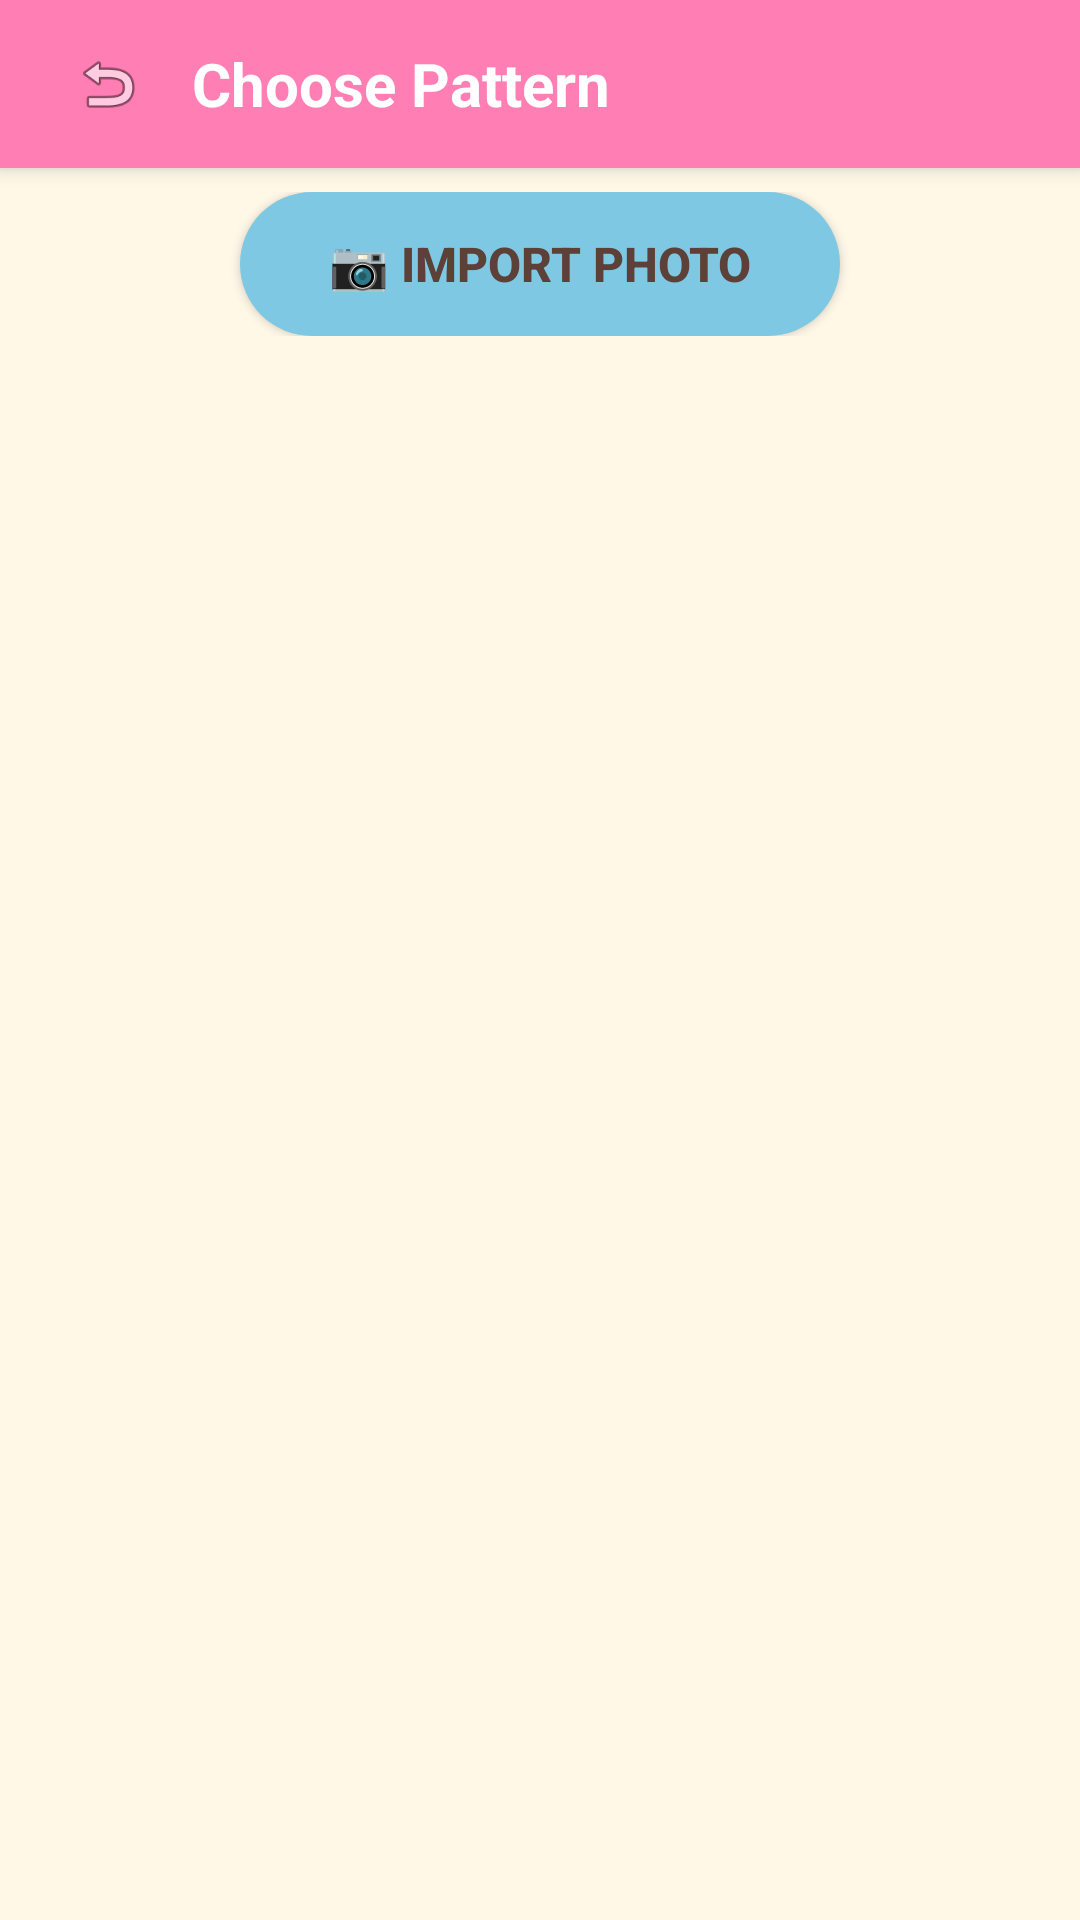

Produce the Android XML layout that renders to this screen, including the resource entries it uses.
<!-- AndroidManifest.xml: application theme Theme.Drawing -->
<!-- res/layout/activity_gallery.xml -->
<?xml version="1.0" encoding="utf-8"?>
<LinearLayout xmlns:android="http://schemas.android.com/apk/res/android"
    xmlns:app="http://schemas.android.com/apk/res-auto"
    android:layout_width="match_parent"
    android:layout_height="match_parent"
    android:background="@color/kid_pink"
    android:orientation="vertical"
    android:fitsSystemWindows="true">

    
    <LinearLayout
        android:layout_width="match_parent"
        android:layout_height="56dp"
        android:background="@color/kid_pink"
        android:elevation="4dp"
        android:gravity="center_vertical"
        android:orientation="horizontal"
        android:paddingHorizontal="16dp">

        <ImageView
            android:id="@+id/btn_back"
            android:layout_width="40dp"
            android:layout_height="40dp"
            android:contentDescription="返回"
            android:padding="8dp"
            android:src="@android:drawable/ic_menu_revert" />

        <TextView
            android:layout_width="0dp"
            android:layout_height="wrap_content"
            android:layout_marginStart="8dp"
            android:layout_weight="1"
            android:text="@string/gallery_title"
            android:textColor="@color/kid_white"
            android:textSize="20sp"
            android:textStyle="bold" />
    </LinearLayout>

    
    <LinearLayout
        android:layout_width="match_parent"
        android:layout_height="wrap_content"
        android:background="@color/kid_cream"
        android:gravity="center"
        android:orientation="horizontal"
        android:paddingHorizontal="16dp"
        android:paddingTop="8dp"
        android:paddingBottom="4dp">

        <Button
            android:id="@+id/btn_import_photo"
            android:layout_width="wrap_content"
            android:layout_height="48dp"
            android:background="@drawable/btn_kid_secondary"
            android:minWidth="200dp"
            android:paddingHorizontal="24dp"
            android:text="@string/gallery_import_photo"
            android:textColor="@color/kid_dark_text"
            android:textSize="16sp"
            android:textStyle="bold" />
    </LinearLayout>

    
    <androidx.recyclerview.widget.RecyclerView
        android:id="@+id/rv_templates"
        android:layout_width="match_parent"
        android:layout_height="0dp"
        android:layout_weight="1"
        android:background="@color/kid_cream"
        android:clipToPadding="false"
        android:padding="12dp" />

</LinearLayout>
<!-- resources referenced by this layout -->
<resources>
  <color name="kid_cream">#FFF8E7</color>
  <color name="kid_dark_text">#5D4037</color>
  <color name="kid_pink">#FF7EB3</color>
  <color name="kid_white">#FFFFFF</color>
  <!-- drawable btn_kid_secondary (drawable) -->
  <?xml version="1.0" encoding="utf-8"?>
  <ripple xmlns:android="http://schemas.android.com/apk/res/android"
      android:color="@color/kid_blue_light">
      <item>
          <shape android:shape="rectangle">
              <solid android:color="@color/kid_blue" />
              <corners android:radius="24dp" />
          </shape>
      </item>
  </ripple>
  <string name="gallery_import_photo">📷 Import Photo</string>
  <string name="gallery_title">Choose Pattern</string>
  <style name="Theme.Drawing" parent="Theme.MaterialComponents.DayNight.NoActionBar">
          <item name="colorPrimary">@color/kid_pink</item>
          <item name="colorPrimaryVariant">@color/kid_pink_dark</item>
          <item name="colorOnPrimary">@color/kid_white</item>
  
          <item name="colorSecondary">@color/kid_blue</item>
          <item name="colorSecondaryVariant">@color/kid_blue_light</item>
          <item name="colorOnSecondary">@color/kid_white</item>
  
          <item name="android:colorBackground">@color/kid_cream</item>
          <item name="colorSurface">@color/kid_white</item>
          <item name="colorOnSurface">@color/kid_dark_text</item>
  
          <item name="android:statusBarColor">@color/kid_pink</item>
          <item name="android:navigationBarColor">@color/kid_white</item>
  
          <item name="shapeAppearanceSmallComponent">@style/KidShapeSmall</item>
          <item name="shapeAppearanceMediumComponent">@style/KidShapeMedium</item>
          <item name="shapeAppearanceLargeComponent">@style/KidShapeLarge</item>
      </style>
  <color name="kid_blue_light">#B3E0F0</color>
  <color name="kid_blue">#7EC8E3</color>
  <color name="kid_pink_dark">#E8558D</color>
  <style name="KidShapeSmall" parent="ShapeAppearance.Material3.SmallComponent">
          <item name="cornerFamily">rounded</item>
          <item name="cornerSize">12dp</item>
      </style>
  <style name="KidShapeMedium" parent="ShapeAppearance.Material3.MediumComponent">
          <item name="cornerFamily">rounded</item>
          <item name="cornerSize">20dp</item>
      </style>
  <style name="KidShapeLarge" parent="ShapeAppearance.Material3.LargeComponent">
          <item name="cornerFamily">rounded</item>
          <item name="cornerSize">28dp</item>
      </style>
</resources>
